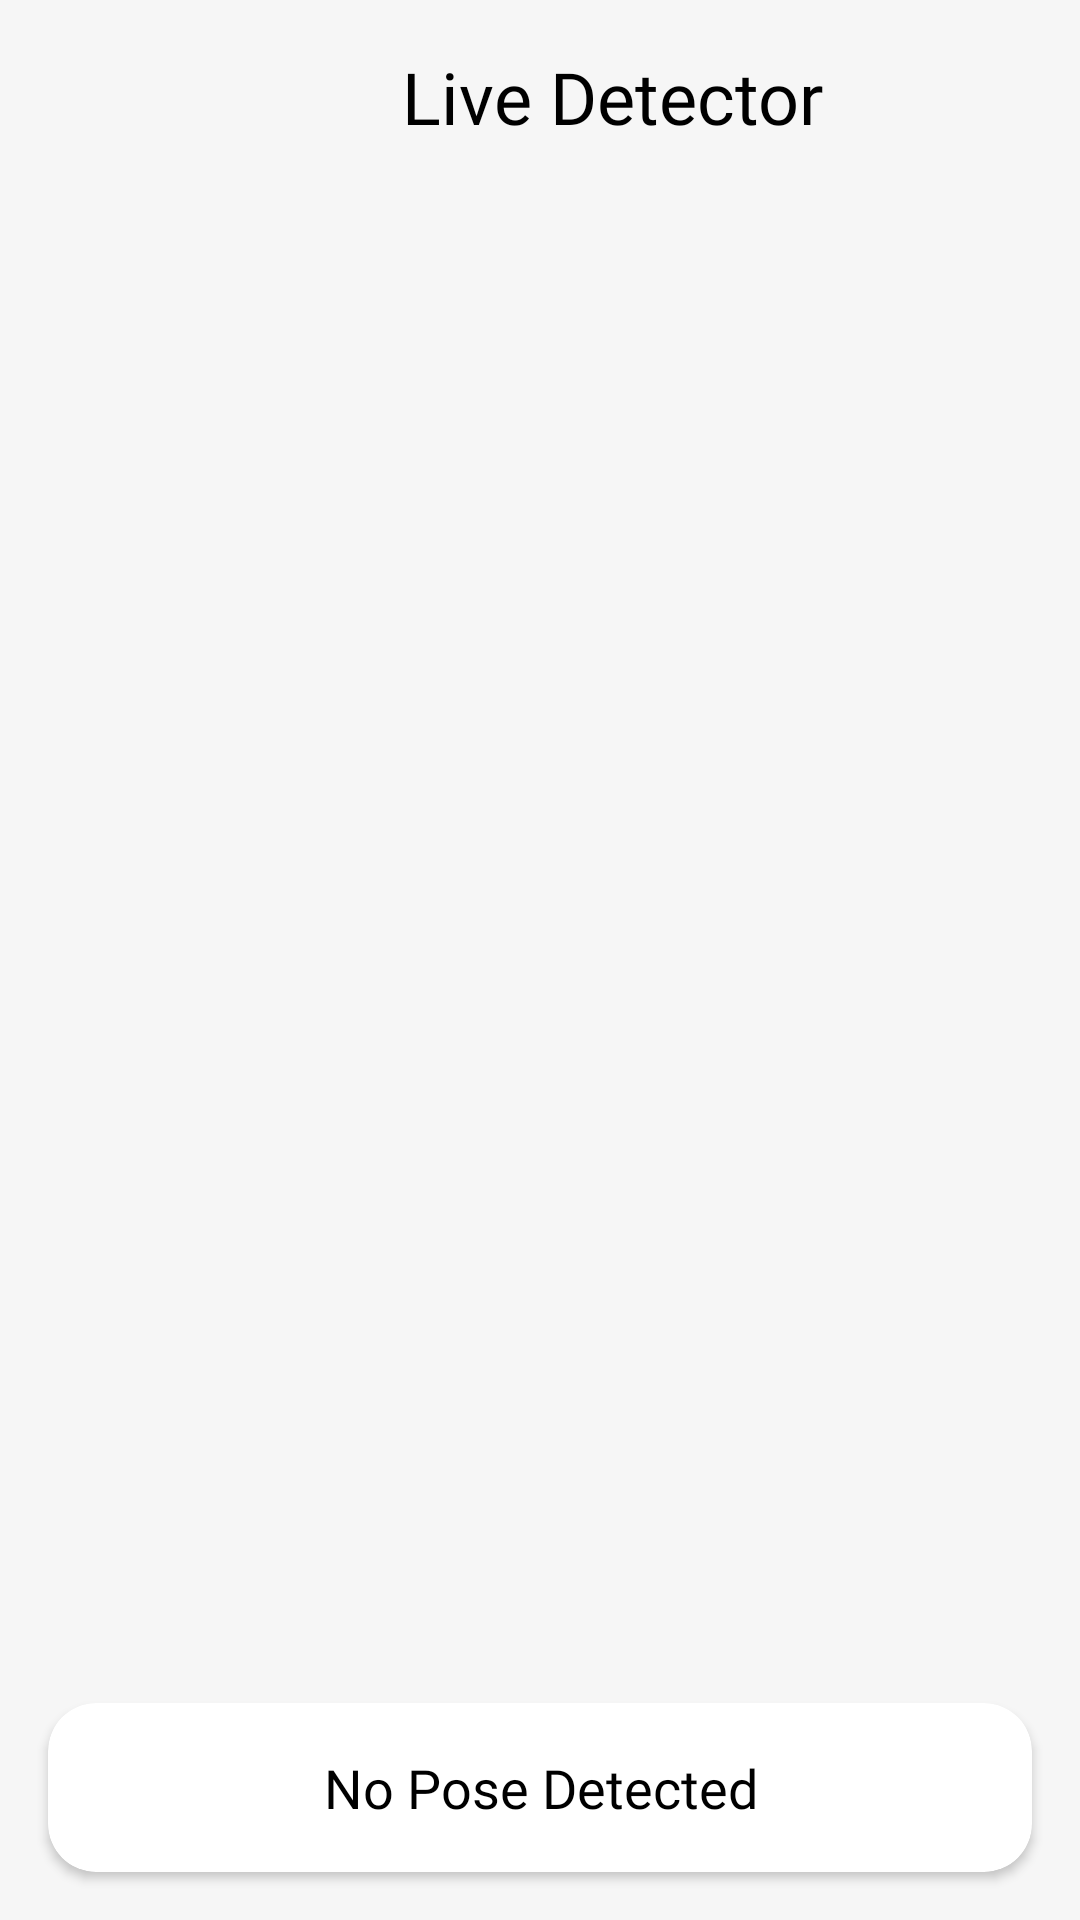

Android layout source for this screen:
<!-- AndroidManifest.xml: application theme Theme.YogaPredictionApp -->
<!-- res/layout/activity_live_detection.xml -->
<?xml version="1.0" encoding="utf-8"?>
<androidx.constraintlayout.widget.ConstraintLayout xmlns:android="http://schemas.android.com/apk/res/android"
    xmlns:app="http://schemas.android.com/apk/res-auto"
    xmlns:tools="http://schemas.android.com/tools"
    android:layout_width="match_parent"
    android:layout_height="match_parent"
    android:background="#F6F6F6"
    tools:context=".LiveDetection">

    <LinearLayout
        android:layout_width="match_parent"
        android:layout_height="wrap_content"
        app:layout_constraintTop_toTopOf="parent"
        android:id="@+id/topLayout"
        android:backgroundTint="@color/white"
        android:padding="16dp"
        android:orientation="horizontal">

        <ImageButton
            android:id="@+id/backBtn"
            android:layout_width="48dp"
            android:layout_height="48dp"
            android:src="@drawable/ic_baseline_arrow_back_24"
            android:backgroundTint="@android:color/transparent" />

        <TextView
            android:layout_width="0dp"
            android:layout_height="wrap_content"
            android:textAlignment="center"
            android:text="Live Detector"
            android:textColor="@color/black"
            android:textSize="24sp"
            android:layout_weight="1"
            android:fontFamily="@font/poppins_extrabold" />
    </LinearLayout>

    <FrameLayout
        android:id="@+id/container"
        android:layout_height="0dp"
        app:layout_constraintDimensionRatio="1"
        android:layout_width="0dp"
        android:backgroundTint="@color/white"
        app:layout_constraintStart_toStartOf="parent"
        app:layout_constraintEnd_toEndOf="parent"
        app:layout_constraintTop_toBottomOf="@id/topLayout"
        android:layout_margin="16dp"
         />



    <androidx.cardview.widget.CardView
        app:layout_constraintBottom_toBottomOf="parent"
        android:layout_margin="16dp"
        android:layout_width="match_parent"
        android:layout_height="wrap_content"
        app:cardBackgroundColor="@color/white"
        app:cardCornerRadius="16dp">

        <androidx.constraintlayout.widget.ConstraintLayout
            android:layout_width="match_parent"
            android:padding="16dp"
            android:layout_height="wrap_content">

            <TextView
                android:id="@+id/textview"
                android:layout_width="match_parent"
                android:layout_height="wrap_content"
                app:layout_constraintTop_toTopOf="parent"
                android:fontFamily="@font/poppins_medium"
                android:text="No Pose Detected"
                android:textSize="18sp"
                android:textColor="@color/black"
                android:textAlignment="center" />

            <TextView
                android:layout_width="match_parent"
                android:layout_height="wrap_content"
                android:textColor="@color/black"
                android:textSize="14sp"
                app:layout_constraintTop_toBottomOf="@id/textview"
                android:text="Detection 1"
                android:visibility="gone"
                android:id="@+id/txt1" />

            <TextView
                android:layout_width="match_parent"
                android:layout_height="wrap_content"
                android:textColor="@color/black"
                android:textSize="14sp"
                android:visibility="gone"
                app:layout_constraintTop_toBottomOf="@id/txt1"
                android:text="Detection 2"
                android:id="@+id/txt2" />

            <TextView
                android:layout_width="match_parent"
                android:layout_height="wrap_content"
                android:textColor="@color/black"
                android:textSize="14sp"
                android:visibility="gone"
                app:layout_constraintTop_toBottomOf="@id/txt2"
                android:text="Detection 3"
                android:id="@+id/txt3" />

        </androidx.constraintlayout.widget.ConstraintLayout>
    </androidx.cardview.widget.CardView>



</androidx.constraintlayout.widget.ConstraintLayout>
<!-- resources referenced by this layout -->
<resources>
  <style name="Theme.YogaPredictionApp" parent="Theme.MaterialComponents.DayNight.NoActionBar">
          
          <item name="colorPrimary">@color/purple_500</item>
          <item name="colorPrimaryVariant">@color/purple_700</item>
          <item name="colorOnPrimary">@color/white</item>
          
          <item name="colorSecondary">@color/teal_200</item>
          <item name="colorSecondaryVariant">@color/teal_700</item>
          <item name="colorOnSecondary">@color/black</item>
          
          <item name="android:statusBarColor" tools:targetApi="l">?attr/colorPrimaryVariant</item>
          
      </style>
  <!-- not gathered from this repository: default colours our renderer supplied (Android Studio template values) -->
  <color name="purple_500">#FF6200EE</color>
  <color name="purple_700">#FF3700B3</color>
  <color name="teal_200">#FF03DAC5</color>
  <color name="teal_700">#FF018786</color>
  <color name="black">#FF000000</color>
  <color name="white">#FFFFFFFF</color>
</resources>
